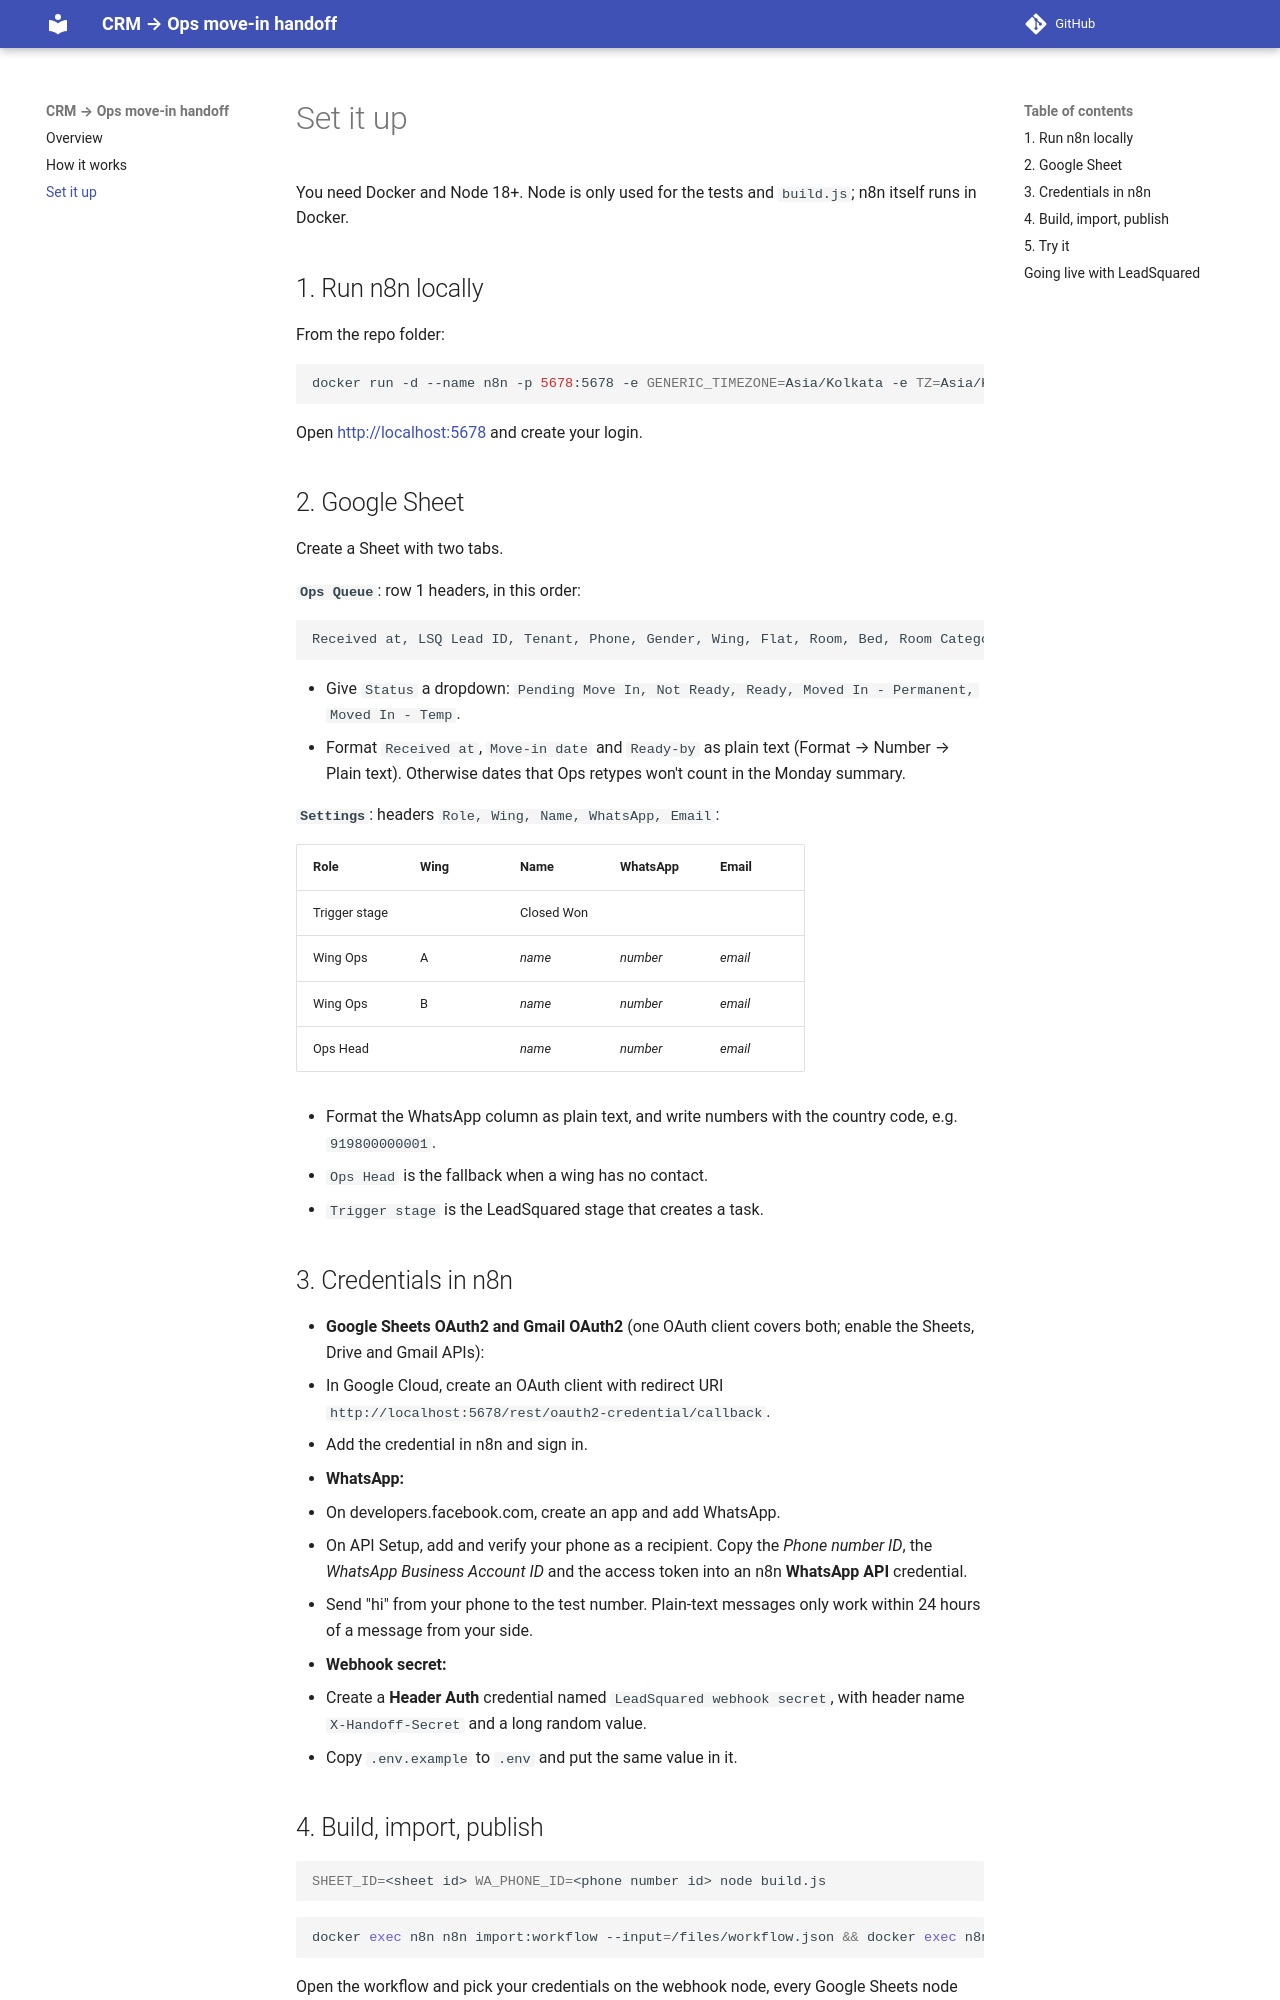

repository: dakshvanshaj/union-living-ops-handoff · page: setup/index.html · generator: mkdocs

# Set it up

You need Docker and Node 18+. Node is only used for the tests and `build.js`; n8n itself runs in Docker.

## 1. Run n8n locally

From the repo folder:

```bash
docker run -d --name n8n -p 5678:5678 -e GENERIC_TIMEZONE=Asia/Kolkata -e TZ=Asia/Kolkata -v n8n_data:/home/node/.n8n -v "$PWD:/files" docker.n8n.io/n8nio/n8n
```

Open <http://localhost:5678> and create your login.

## 2. Google Sheet

Create a Sheet with two tabs.

**`Ops Queue`**: row 1 headers, in this order:

```text
Received at, LSQ Lead ID, Tenant, Phone, Gender, Wing, Flat, Room, Bed, Room Category, Move-in date, Ready-by, Sales owner, Status, Flags
```

- Give `Status` a dropdown: `Pending Move In, Not Ready, Ready, Moved In - Permanent, Moved In - Temp`.
- Format `Received at`, `Move-in date` and `Ready-by` as plain text (Format → Number → Plain text). Otherwise dates
  that Ops retypes won't count in the Monday summary.

**`Settings`**: headers `Role, Wing, Name, WhatsApp, Email`:

| Role | Wing | Name | WhatsApp | Email |
|---|---|---|---|---|
| Trigger stage | | Closed Won | | |
| Wing Ops | A | *name* | *number* | *email* |
| Wing Ops | B | *name* | *number* | *email* |
| Ops Head | | *name* | *number* | *email* |

- Format the WhatsApp column as plain text, and write numbers with the country code, e.g. `919800000001`.
- `Ops Head` is the fallback when a wing has no contact.
- `Trigger stage` is the LeadSquared stage that creates a task.

## 3. Credentials in n8n

- **Google Sheets OAuth2 and Gmail OAuth2** (one OAuth client covers both; enable the Sheets, Drive and Gmail APIs):
  1. In Google Cloud, create an OAuth client with redirect URI `http://localhost:5678/rest/oauth2-credential/callback`.
  2. Add the credential in n8n and sign in.
- **WhatsApp:**
  1. On developers.facebook.com, create an app and add WhatsApp.
  2. On API Setup, add and verify your phone as a recipient. Copy the *Phone number ID*, the *WhatsApp Business Account ID* and the access token into an n8n **WhatsApp API** credential.
  3. Send "hi" from your phone to the test number. Plain-text messages only work within 24 hours of a message from your side.
- **Webhook secret:**
  1. Create a **Header Auth** credential named `LeadSquared webhook secret`, with header name `X-Handoff-Secret` and a long random value.
  2. Copy `.env.example` to `.env` and put the same value in it.

## 4. Build, import, publish

```bash
SHEET_ID=<sheet id> WA_PHONE_ID=<phone number id> node build.js
```

```bash
docker exec n8n n8n import:workflow --input=/files/workflow.json && docker exec n8n n8n publish:workflow --id=ulOpsHandoff0001 && docker restart n8n
```

Open the workflow and pick your credentials on the webhook node, every Google Sheets node and both WhatsApp nodes. Then publish.
Re-importing resets the credential picks, so pick them again after every rebuild.
